Run: headless pygame with SDL's dummy video driver; simulated clock (each Clock.tick advances the game by its frame time, no real sleeping); random seed 0; keys injected as events and as key.get_pressed() state; no mouse input.
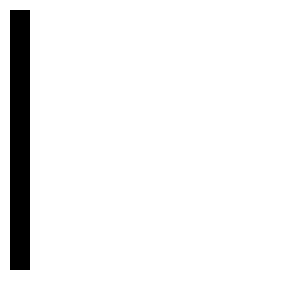
Frame 1 of 4 · flips 1–60 · no input
Frame 2 of 4 · flips 61–180 · tapped SPACE, RETURN · held RIGHT (→), D · screen unchanged from frame 1, image omitted
Frame 3 of 4 · flips 181–300 · held DOWN (↓), S · screen unchanged from frame 2, image omitted
Frame 4 of 4 · flips 301–420 · held LEFT (←), A, UP (↑), W · screen unchanged from frame 3, image omitted

The pygame program that drew these frames:

import pygame

pygame.init()

scr = pygame.display.set_mode((300, 300))
scr.fill((255, 255, 255))

def draw():
    pygame.draw.rect(scr, pygame.Color('black'), [(10, 10), (20, 260)], 0)

draw()

while pygame.event.wait().type != pygame.QUIT:
    pygame.display.flip()

pygame.quit()
